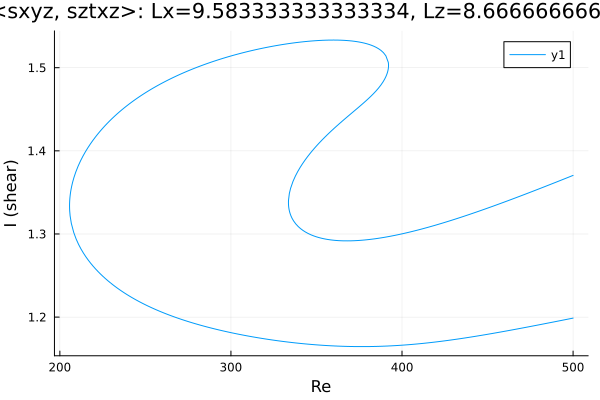

The data file committed next to this chart (first rows):
Re, shear
500.0, 1.37
499.5, 1.37
498, 1.369
496.6, 1.368
495.2, 1.367
493.8, 1.365
492.4, 1.364
491, 1.363
489.6, 1.362
488.1, 1.361
486.7, 1.36
485.3, 1.358
483.9, 1.357
482.5, 1.356
481.1, 1.355
479.7, 1.354
478.2, 1.353
476.8, 1.352
475.4, 1.351
474, 1.349
472.6, 1.348
471.2, 1.347
469.8, 1.346
468.3, 1.345
466.9, 1.344
465.5, 1.343
464.1, 1.342
462.7, 1.341
461.3, 1.34
459.9, 1.338
458.4, 1.337
457, 1.336
455.6, 1.335
454.2, 1.334
452.8, 1.333
451.4, 1.332
450, 1.331
448.5, 1.33
447.1, 1.329
445.7, 1.328
444.6, 1.327
443.2, 1.326
441.7, 1.325
440.3, 1.324
438.9, 1.323
437.5, 1.322
436.1, 1.321
434.7, 1.32
433.3, 1.319
431.8, 1.318
430.4, 1.317
429, 1.317
427.6, 1.316
426.2, 1.315
424.8, 1.314
423.4, 1.313
421.9, 1.312
420.5, 1.311
419.1, 1.31
417.7, 1.309
... 602 more rows
